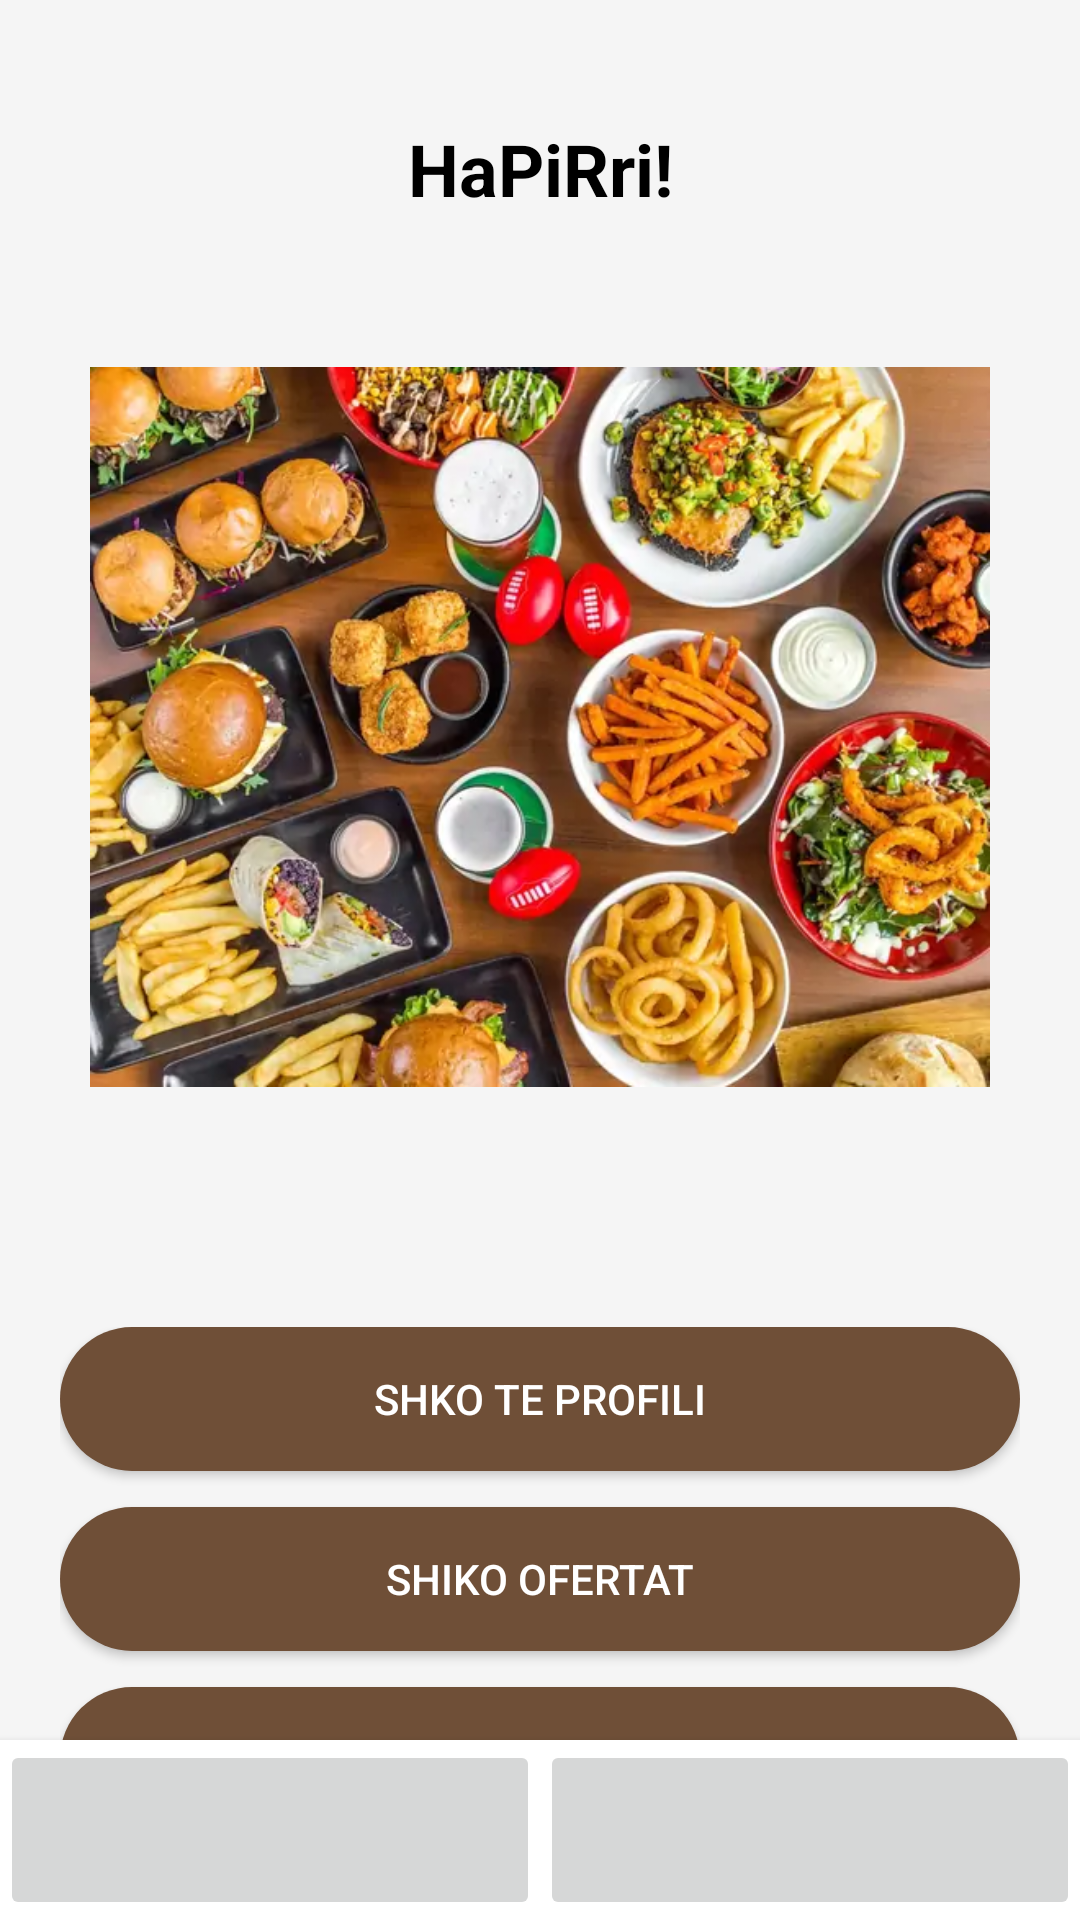

Here is an Android app screen rendered from its layout file. Give the layout XML and the strings, colors and styles it references.
<!-- AndroidManifest.xml: application theme Theme.AppCompat.Light.DarkActionBar -->
<!-- res/layout/activity_main.xml -->
<?xml version="1.0" encoding="utf-8"?>
<androidx.constraintlayout.widget.ConstraintLayout
    xmlns:android="http://schemas.android.com/apk/res/android"
    xmlns:app="http://schemas.android.com/apk/res-auto"
    xmlns:tools="http://schemas.android.com/tools"
    android:layout_width="match_parent"
    android:layout_height="match_parent"
    android:background="#f5f5f5"
    tools:context=".MainActivity">

    
    <TextView
        android:id="@+id/welcomeText"
        android:layout_width="wrap_content"
        android:layout_height="wrap_content"
        android:text="HaPiRri!"
        android:textSize="24sp"
        android:textStyle="bold"
        android:textColor="#000"
        app:layout_constraintTop_toTopOf="parent"
        app:layout_constraintStart_toStartOf="parent"
        app:layout_constraintEnd_toEndOf="parent"
        android:layout_marginTop="40dp"/>

    
    <ImageView
        android:id="@+id/mainImage"
        android:layout_width="300dp"
        android:layout_height="300dp"
        android:src="@drawable/home_image"
        android:contentDescription="Home Image"
        app:layout_constraintTop_toBottomOf="@id/welcomeText"
        app:layout_constraintStart_toStartOf="parent"
        app:layout_constraintEnd_toEndOf="parent"
        android:layout_marginTop="20dp"/>

    
    <LinearLayout
        android:id="@+id/buttonLayout"
        android:layout_width="0dp"
        android:layout_height="wrap_content"
        android:orientation="vertical"
        android:padding="20dp"
        app:layout_constraintTop_toBottomOf="@id/mainImage"
        app:layout_constraintStart_toStartOf="parent"
        app:layout_constraintEnd_toEndOf="parent"
        android:layout_marginTop="30dp">

        <Button
            android:id="@+id/buttonProfile"
            android:layout_width="match_parent"
            android:layout_height="wrap_content"
            android:text="Shko te Profili"
            android:layout_marginBottom="12dp"
            android:background="@drawable/round_button"
            android:textColor="#ffffff"/>

        <Button
            android:id="@+id/buttonOffers"
            android:layout_width="match_parent"
            android:layout_height="wrap_content"
            android:text="Shiko Ofertat"
            android:layout_marginBottom="12dp"
            android:background="@drawable/round_button"
            android:textColor="#ffffff"/>

        <Button
            android:id="@+id/buttonInfo"
            android:layout_width="match_parent"
            android:layout_height="wrap_content"
            android:text="Rreth HaPiRri"
            android:layout_marginBottom="12dp"
            android:background="@drawable/round_button"
            android:textColor="#ffffff"/>

        <Button
            android:id="@+id/buttonLogin"
            android:layout_width="match_parent"
            android:layout_height="wrap_content"
            android:text="Hyr"
            android:layout_marginBottom="12dp"
            android:background="@drawable/round_button"
            android:textColor="#ffffff"/>
    </LinearLayout>

    
    <LinearLayout
        android:id="@+id/bottomNav"
        android:layout_width="0dp"
        android:layout_height="60dp"
        android:orientation="horizontal"
        android:background="#ffffff"
        android:elevation="4dp"
        app:layout_constraintBottom_toBottomOf="parent"
        app:layout_constraintStart_toStartOf="parent"
        app:layout_constraintEnd_toEndOf="parent">

        <ImageButton
            android:id="@+id/navHome"
            android:layout_width="0dp"
            android:layout_height="match_parent"
            android:layout_weight="1"
            android:src="@drawable/home1"
            android:contentDescription="Home"/>

        <ImageButton
            android:id="@+id/navProfile"
            android:layout_width="0dp"
            android:layout_height="match_parent"
            android:layout_weight="1"
            android:src="@drawable/person1"
            android:contentDescription="Profile"/>
    </LinearLayout>

</androidx.constraintlayout.widget.ConstraintLayout>
<!-- resources referenced by this layout -->
<resources>
  <!-- drawable home_image: webp bitmap (drawable, 54328 bytes) -->
  <!-- drawable round_button (drawable) -->
  <shape xmlns:android="http://schemas.android.com/apk/res/android">
      <solid android:color="#6F4F37"/>
      <corners android:radius="30dp"/>
      <padding
          android:left="16dp"
          android:top="12dp"
          android:right="16dp"
          android:bottom="12dp"/>
  </shape>
</resources>
